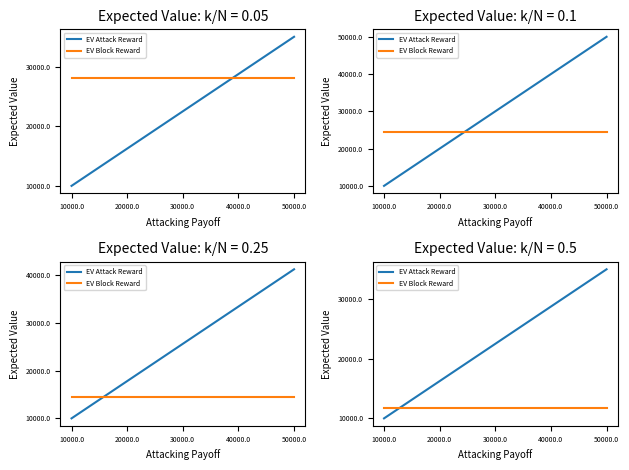

This figure's Python source:
import matplotlib.pyplot as plt
import numpy as np

def ev_attack_success(attacker_ratio, attack_payoff):
    return (attacker_ratio**2) * attack_payoff

def ev_attack_block_reward(attacker_ratio, block_reward):
    return attacker_ratio * block_reward


total_validators = 1000
total_attackers = 100
total_defenders = total_validators - total_attackers

attacker_ratio = total_attackers / total_validators
defender_ratio = 1 - attacker_ratio

num_samples = 1001
largest_attack_payoff = 10000000

attack_payoffs = np.linspace(0, largest_attack_payoff, num_samples)

#source https://decrypt.co/57740/bitcoin-miners-now-earn-1-btc-in-fees-per-block
transaction_fee = 48000


block_reward_btc = 6.25
bitcoin_price_usd = 50000
block_reward_usd = block_reward_btc * bitcoin_price_usd + transaction_fee

ratios = [.05, .1, .25, .5]

for i in range(len(ratios)):
    ax = plt.subplot(2, 2, i + 1)
    ax.plot(attack_payoffs, ev_attack_success(ratios[i], attack_payoffs), label = "EV Attack Reward")
    ev_non_attack_br = ev_attack_block_reward(ratios[i], block_reward_usd)
    ev_attack_block_reward_arr = np.full(num_samples, ev_non_attack_br)
    ax.plot(attack_payoffs, ev_attack_block_reward_arr, label = "EV Block Reward")
    ax.legend(prop={'size': 5})
    ax.set_xticklabels(attack_payoffs, fontsize=5)
    ax.set_yticklabels(attack_payoffs, fontsize=5)
    ax.set_xlabel("Attacking Payoff", font = {'size' : 7})
    ax.set_ylabel("Expected Value", font = {'size' : 7})
    ax.set_title("Expected Value: k/N = {}".format(ratios[i]), font = {'size' : 10})

plt.tight_layout()
plt.savefig('EV_attack.png')
plt.show()






